Dataset: compiled_dataset (GitHub, Abhi21298/Thesis-Blood-Smears). Classes: RBC, WBC.

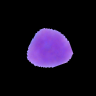
Label: WBC

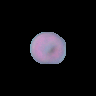
Label: RBC

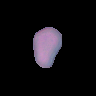
Label: RBC

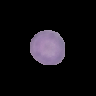
Label: RBC

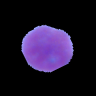
Label: WBC

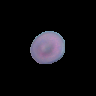
Label: RBC
